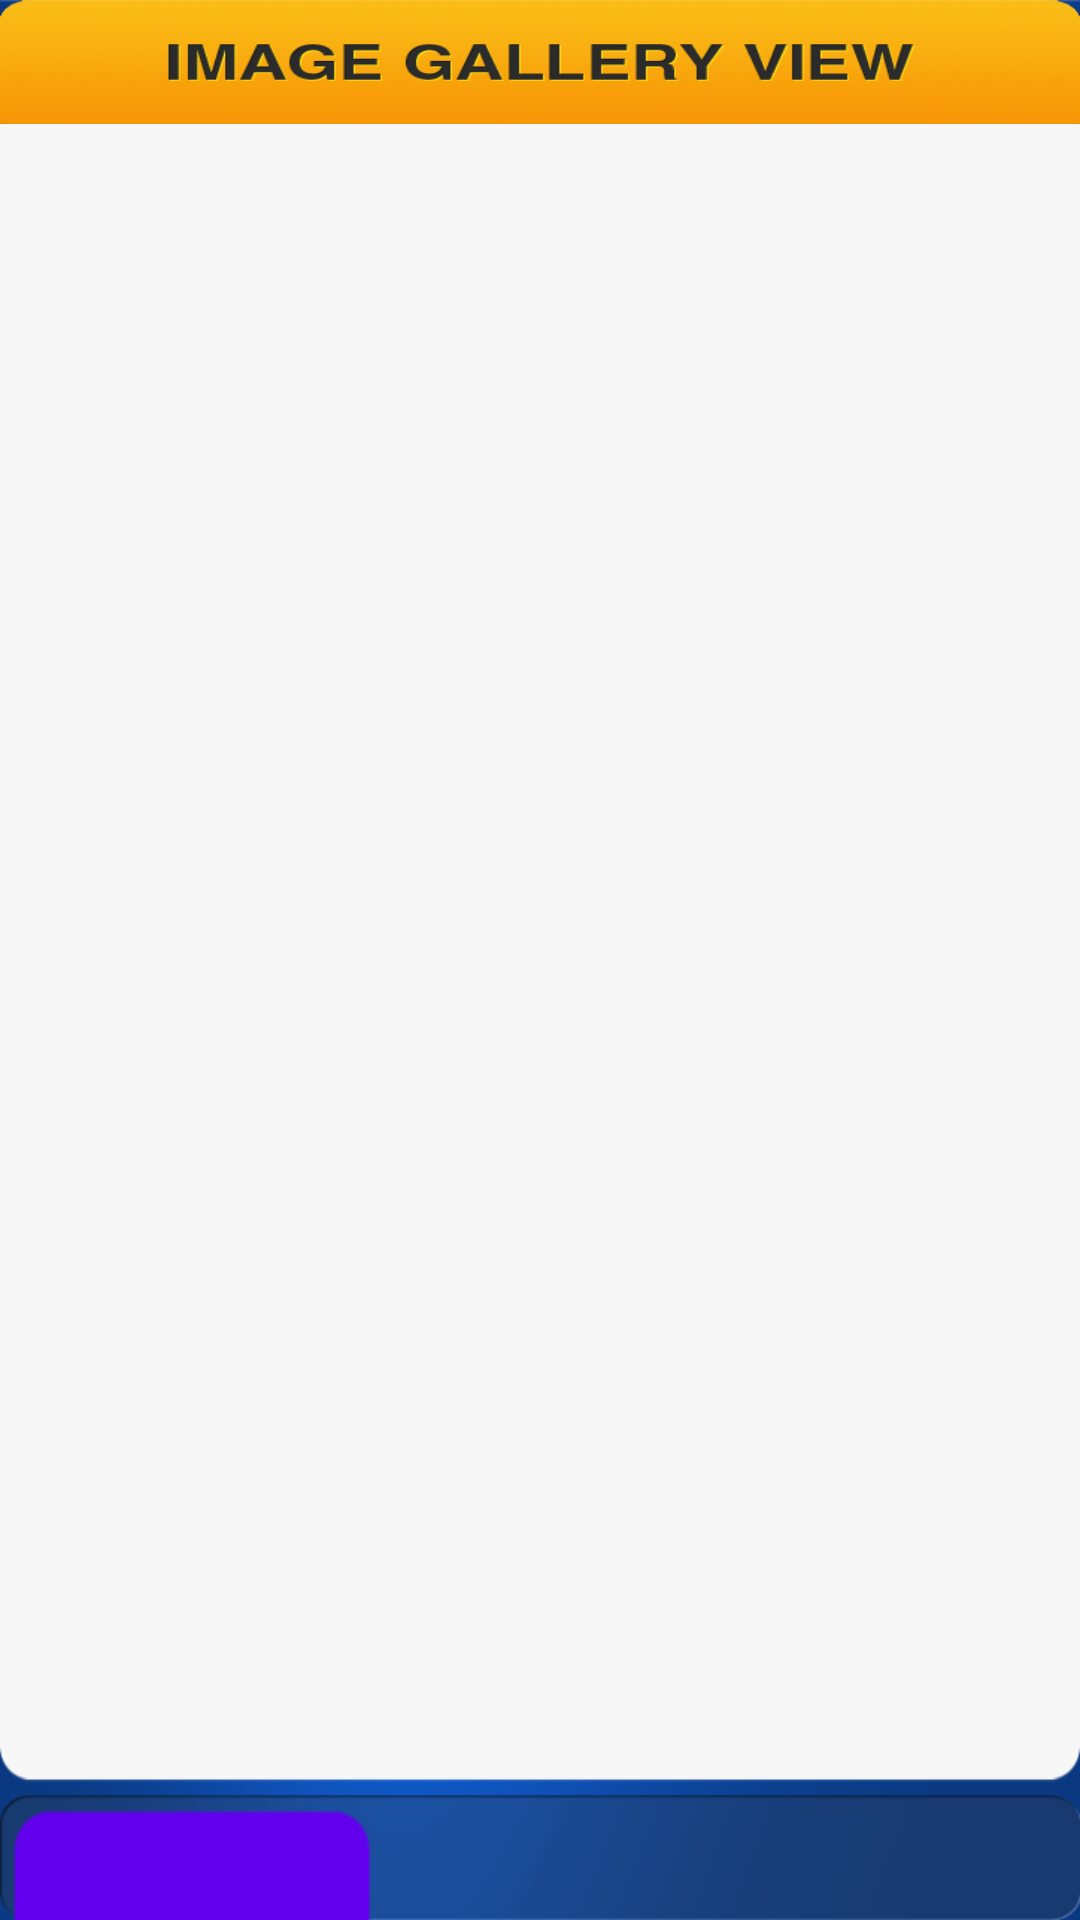

The Android layout XML behind this screen, and the referenced resources:
<!-- AndroidManifest.xml: fallback theme Theme.MaterialComponents.DayNight.NoActionBar -->
<!-- res/layout/imagegalleryview.xml -->
<?xml version="1.0" encoding="utf-8"?>
<LinearLayout xmlns:android="http://schemas.android.com/apk/res/android"
    android:id="@+id/layout1"
    android:layout_width="match_parent"
    android:layout_height="match_parent"
    android:background="@drawable/background"
    android:gravity="center_vertical"
    android:orientation="vertical" >

    <LinearLayout
        android:id="@+id/Linearlayout1"
        android:layout_width="match_parent"
        android:layout_height="0dp"
        android:layout_weight="1.5"
        android:layout_gravity="center_horizontal"
        android:background="@drawable/image_gallery_view"
        android:orientation="horizontal" >
    </LinearLayout>

    <LinearLayout
        android:id="@+id/Linearlayout2"
        android:layout_width="match_parent"
        android:layout_height="0dp"
        android:layout_weight="20"
        android:layout_gravity="center"
        android:background="@drawable/whitebackground2"
        android:orientation="vertical" >

        <GridView
            android:id="@+id/PhoneImageGrid"
            android:layout_width="match_parent"
            android:layout_height="match_parent"
            android:layout_marginTop="@dimen/image_gallery_main_PhoneImageGrid_marginTop"
            android:layout_marginBottom="@dimen/image_gallery_main_PhoneImageGrid_marginTop"
            android:columnWidth="@dimen/image_gallery_main_PhoneImageGrid_columnWidth"
            android:gravity="center"
            android:horizontalSpacing="@dimen/imagegalleryview_PhoneImageGrid_horizontalSpacing"
            android:numColumns="4"
            android:stretchMode="columnWidth" >
        </GridView>
    </LinearLayout>

    <LinearLayout
        android:layout_width="match_parent"
        android:layout_height="0dp"
        android:layout_weight="1.5"
        android:layout_gravity="center"
        android:layout_marginTop="4dp"
        android:background="@drawable/bottom_button_bar" >

        <Button
            android:id="@+id/selectBtn"
            android:layout_width="120dp"
            android:layout_height="50dp"
            android:layout_marginLeft="@dimen/buttons_margin"
            android:layout_marginTop="@dimen/buttons_margin"
            android:background="@drawable/back_button_xml" />
    </LinearLayout>

</LinearLayout>
<!-- resources referenced by this layout -->
<resources>
  <dimen name="buttons_margin">4dp</dimen>
  <dimen name="image_gallery_main_PhoneImageGrid_columnWidth">90dp</dimen>
  <dimen name="image_gallery_main_PhoneImageGrid_marginTop">8dp</dimen>
  <dimen name="imagegalleryview_PhoneImageGrid_horizontalSpacing">6dp</dimen>
  <!-- drawable back_button_xml (drawable-mdpi) -->
  <?xml version="1.0" encoding="utf-8"?>
  <selector xmlns:android="http://schemas.android.com/apk/res/android">
  	<item android:state_pressed="true" android:drawable="@drawable/back_button_active" />
  	<item android:state_focused="true" android:drawable="@drawable/back_button" />
  	<item android:drawable="@drawable/back_button" />
  </selector>
  <!-- drawable background: png bitmap (drawable-mdpi, 160951 bytes) -->
  <!-- drawable bottom_button_bar: png bitmap (drawable-mdpi, 4726 bytes) -->
  <!-- drawable image_gallery_view: png bitmap (drawable-mdpi, 62032 bytes) -->
  <!-- drawable whitebackground2: png bitmap (drawable-mdpi, 7319 bytes) -->
  <!-- drawable back_button_active: png bitmap (drawable-mdpi, 7238 bytes) -->
  <!-- drawable back_button: png bitmap (drawable-mdpi, 7795 bytes) -->
</resources>
